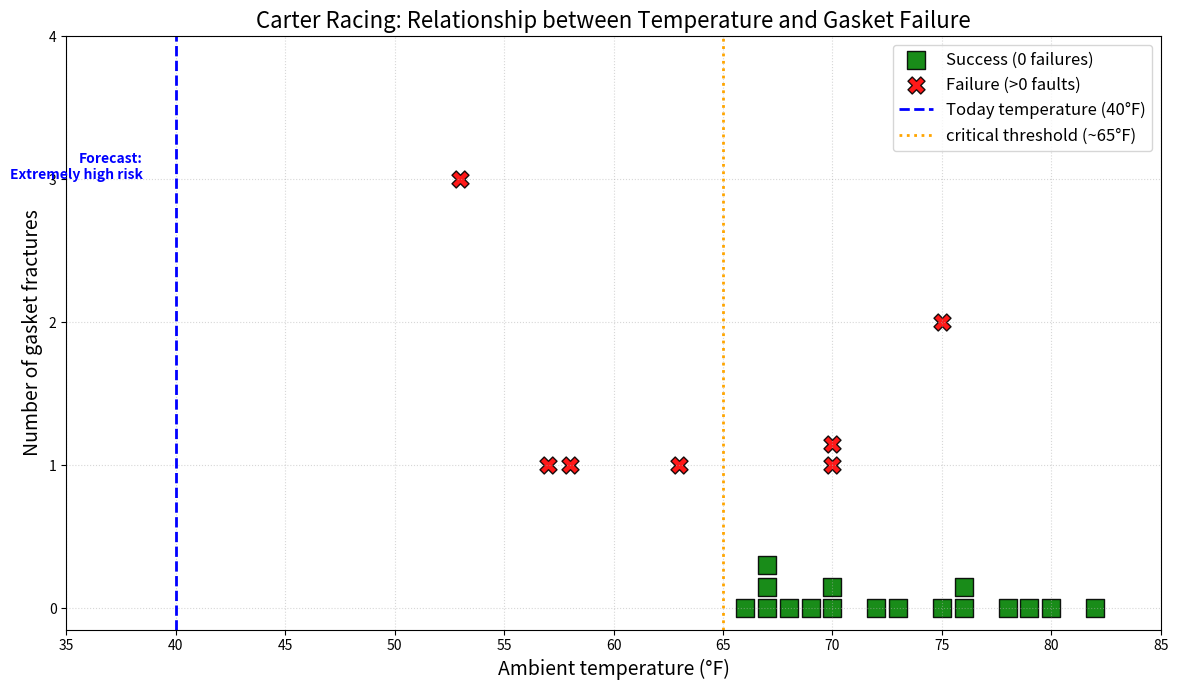

Generate this figure with matplotlib:
import matplotlib.pyplot as plt
import numpy as np


failures = [
    (53, 3), (57, 1), (58, 1), (63, 1),
    (70, 1), (70, 1),  # 70度有两次故障记录
    (75, 2)
]


success_temps_counts = {
    66: 1, 67: 3, 68: 1, 69: 1, 70: 2, 72: 1, 73: 1,
    75: 1, 76: 2, 78: 1, 79: 1, 80: 1, 82: 1
}

plt.figure(figsize=(12, 7))

def plot_stacked_points(data, color, marker, label):
    point_counts = {}
    x_vals = []
    y_vals = []

    for x, y in data:
        count = point_counts.get((x, y), 0)

        offset = count * 0.15

        x_vals.append(x)
        y_vals.append(y + offset)

        point_counts[(x, y)] = count + 1

    plt.scatter(x_vals, y_vals, color=color, s=150, marker=marker,
                edgecolors='black', label=label, alpha=0.9)


success_data = []
for t, count in success_temps_counts.items():
    for _ in range(count):
        success_data.append((t, 0))

plot_stacked_points(success_data, 'green', 's', 'Success (0 failures)')
plot_stacked_points(failures, 'red', 'X', 'Failure (>0 faults)')

plt.axvline(x=40, color='blue', linestyle='--', linewidth=2, label='Today temperature (40°F)')
plt.text(38.5, 3, 'Forecast:\nExtremely high risk', color='blue', fontweight='bold', ha='right')

plt.axvline(x=65, color='orange', linestyle=':', linewidth=2, label='critical threshold (~65°F)')

plt.title('Carter Racing: Relationship between Temperature and Gasket Failure', fontsize=16)
plt.xlabel('Ambient temperature (°F)', fontsize=14)
plt.ylabel('Number of gasket fractures', fontsize=14)
plt.xticks(np.arange(35, 90, 5))
plt.yticks(range(0, 5))
plt.grid(True, linestyle=':', alpha=0.5)
plt.legend(loc='upper right', fontsize=12)

plt.tight_layout()
plt.show()